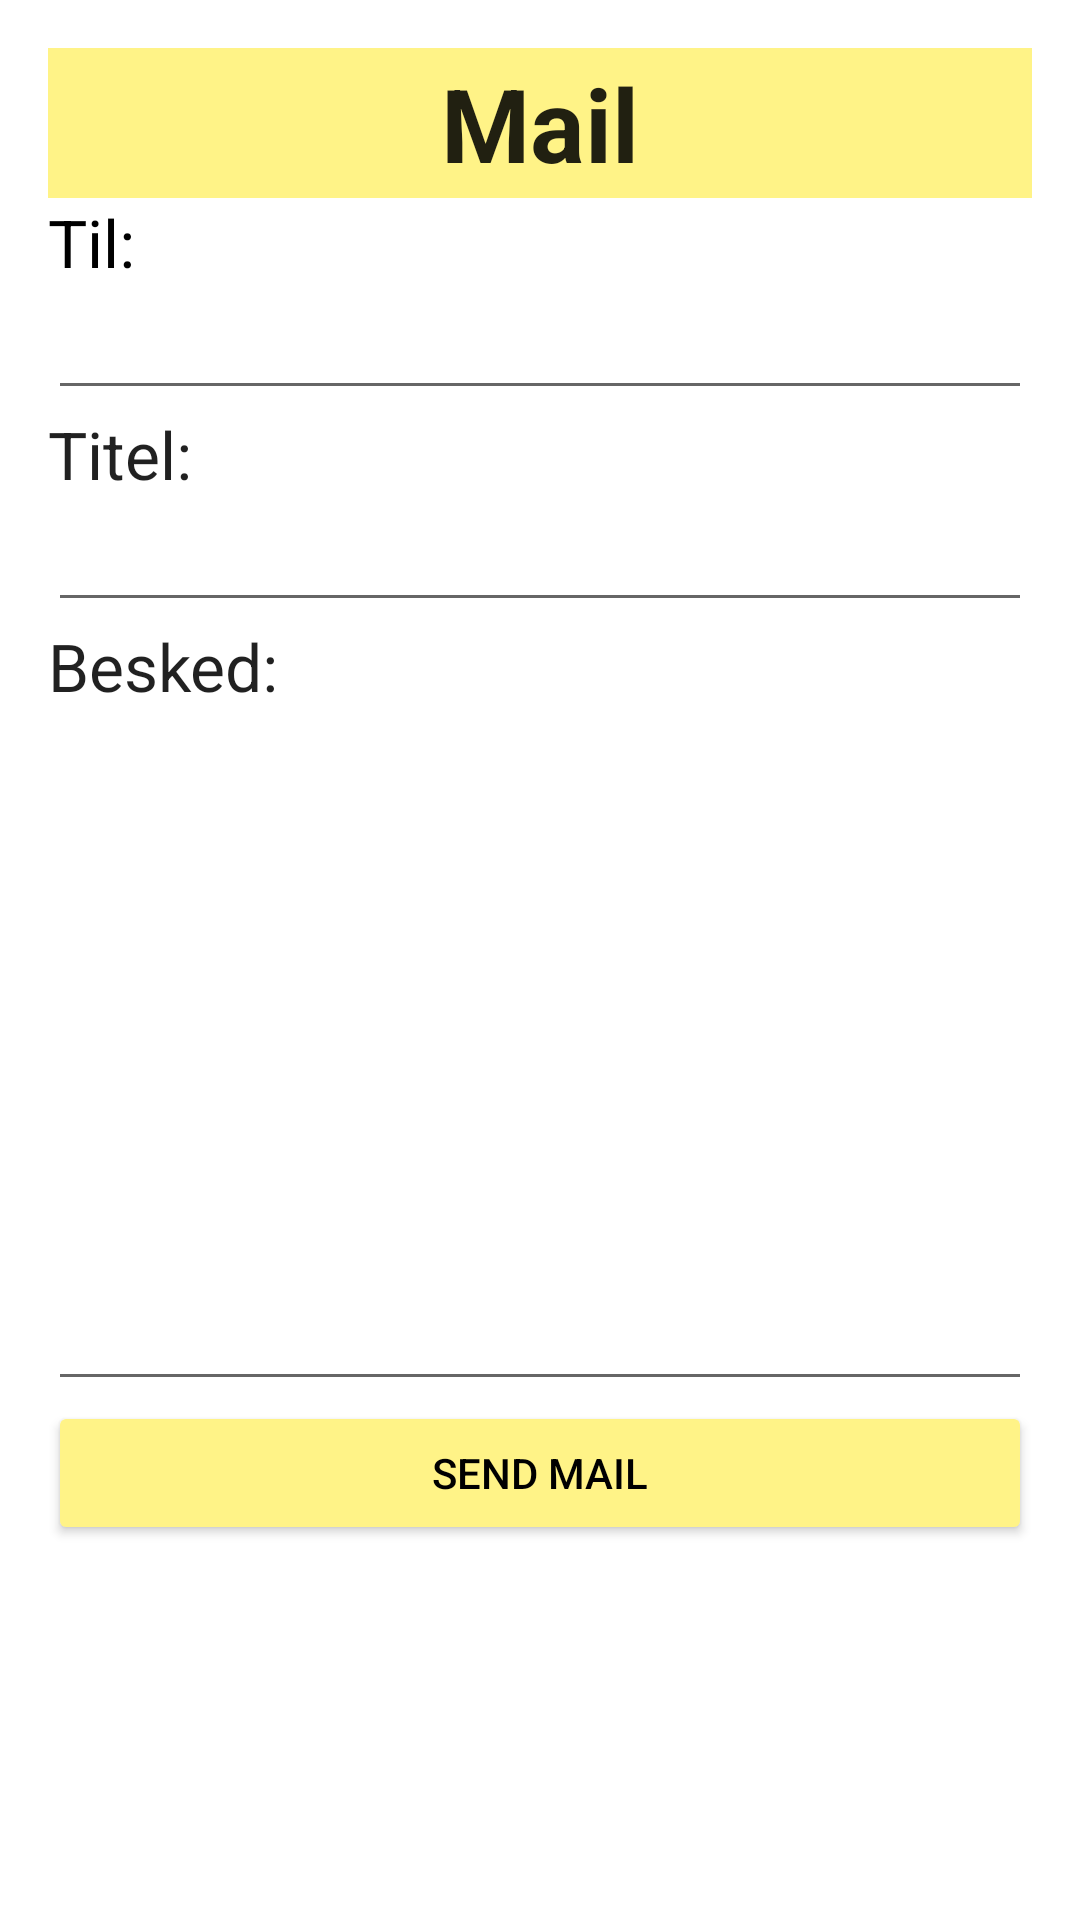

Write the Android layout XML for this screen, with the resource values it uses.
<!-- AndroidManifest.xml: application theme Theme.Elinstallator_hold4 -->
<!-- res/layout/activity_email.xml -->
<?xml version="1.0" encoding="utf-8"?>
<LinearLayout xmlns:android="http://schemas.android.com/apk/res/android"
    xmlns:app="http://schemas.android.com/apk/res-auto"
    xmlns:tools="http://schemas.android.com/tools"
    android:layout_width="match_parent"
    android:layout_height="match_parent"
    android:backgroundTint="#FFF387"
    android:orientation="vertical"
    android:padding="16dp">

    <TextView
        android:layout_width="match_parent"
        android:layout_height="50dp"
        android:text="Mail"
        android:textStyle="bold"
        android:textSize="34dp"
        android:background="#FFF387"
        android:gravity="center"
        android:textAppearance="@style/TextAppearance.AppCompat.Large" />

    <TextView
        android:layout_width="match_parent"
        android:layout_height="wrap_content"
        android:text="Til:"
        android:textAppearance="@style/TextAppearance.AppCompat.Large"
        android:textColor="#000000" />

    <EditText
        android:id="@+id/edit_text_til"
        android:layout_width="match_parent"
        android:layout_height="wrap_content"
        android:inputType="textEmailAddress" />

    <TextView
        android:layout_width="match_parent"
        android:layout_height="wrap_content"
        android:text="Titel:"
        android:textAppearance="@style/TextAppearance.AppCompat.Large" />

    <EditText
        android:id="@+id/edit_text_titel"
        android:layout_width="match_parent"
        android:layout_height="wrap_content"
        android:inputType="textEmailSubject" />

    <TextView
        android:layout_width="match_parent"
        android:layout_height="wrap_content"
        android:text="Besked:"
        android:textAppearance="@style/TextAppearance.AppCompat.Large" />

    <EditText
        android:id="@+id/edit_text_besked"
        android:layout_width="match_parent"
        android:layout_height="wrap_content"
        android:gravity="start|top"
        android:lines="10" />

    <Button
        android:id="@+id/button_send"
        android:layout_width="match_parent"
        android:layout_height="wrap_content"
        android:text="Send mail"
        android:backgroundTint="#FFF387"
        android:textColor="#000000"/>

</LinearLayout>
<!-- resources referenced by this layout -->
<resources>
  <style name="Theme.Elinstallator_hold4" parent="Theme.MaterialComponents.DayNight.DarkActionBar">
          
          <item name="colorPrimary">@color/purple_500</item>
          <item name="colorPrimaryVariant">@color/purple_700</item>
          <item name="colorOnPrimary">@color/white</item>
          
          <item name="colorSecondary">@color/teal_200</item>
          <item name="colorSecondaryVariant">@color/teal_700</item>
          <item name="colorOnSecondary">@color/black</item>
          
          <item name="android:statusBarColor" tools:targetApi="l">?attr/colorPrimaryVariant</item>
          
      </style>
  <!-- not gathered from this repository: default colours our renderer supplied (Android Studio template values) -->
  <color name="purple_500">#FF6200EE</color>
  <color name="purple_700">#FF3700B3</color>
  <color name="teal_200">#FF03DAC5</color>
  <color name="teal_700">#FF018786</color>
  <color name="black">#FF000000</color>
  <color name="white">#FFFFFFFF</color>
</resources>
